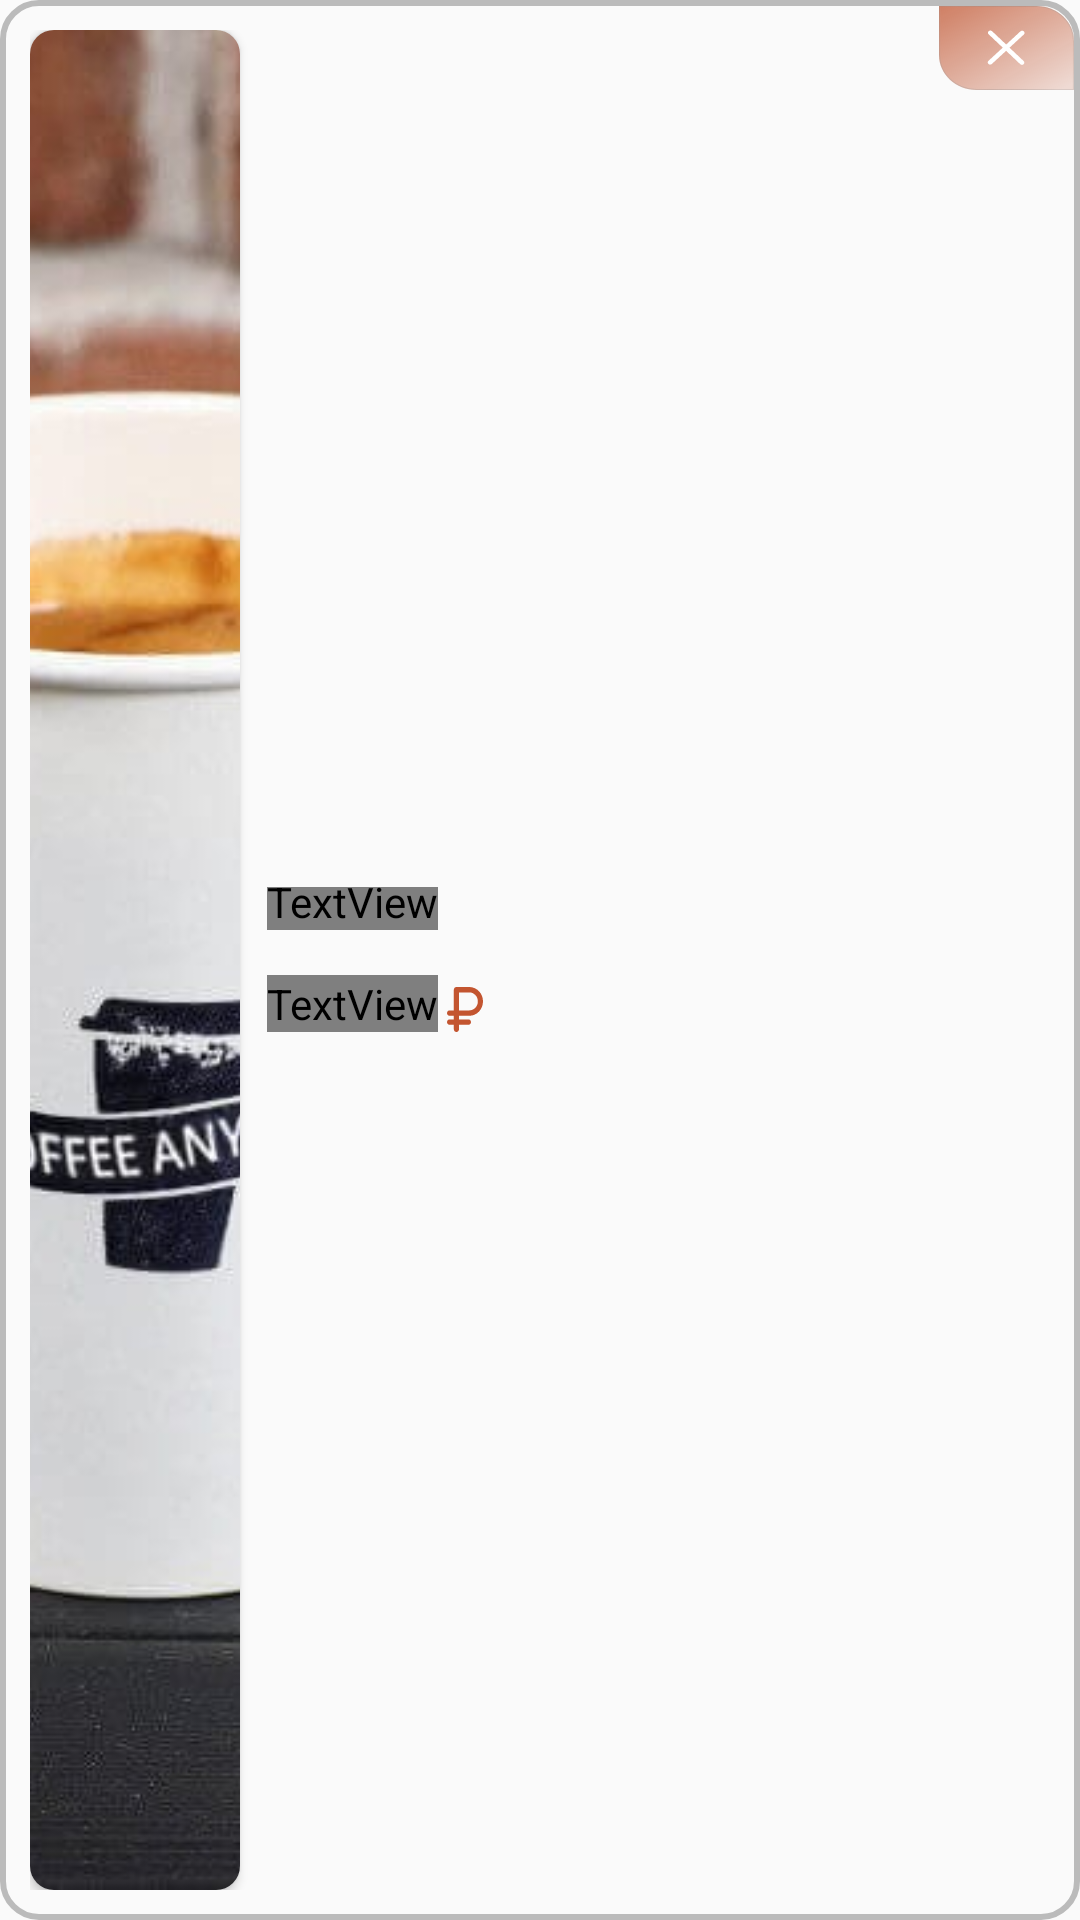

Write the Android layout XML for this screen, with the resource values it uses.
<!-- AndroidManifest.xml: application theme AppSplash -->
<!-- res/layout/custom_layout_favourites.xml -->
<?xml version="1.0" encoding="utf-8"?>
<FrameLayout xmlns:android="http://schemas.android.com/apk/res/android"
    android:layout_width="match_parent"
    android:layout_height="90dp"
    xmlns:app="http://schemas.android.com/apk/res-auto"
    android:background="@drawable/favor_bcg"
    android:layout_marginBottom="20dp">

    <LinearLayout
        android:layout_margin="10dp"
        android:layout_width="match_parent"
        android:layout_height="match_parent">
        <androidx.cardview.widget.CardView
            android:layout_gravity="center_vertical"
            android:layout_width="70dp"
            android:layout_height="match_parent"
            android:backgroundTint="@color/transparent"
            app:cardCornerRadius="8dp">
            <ImageView
                android:id="@+id/fvrImage"
                android:layout_width="match_parent"
                android:layout_height="match_parent"
                android:scaleType="centerCrop"
                android:src="@drawable/img"/>
        </androidx.cardview.widget.CardView>

        <LinearLayout
            android:layout_gravity="center"
            android:layout_marginStart="9dp"
            android:orientation="vertical"
            android:layout_width="wrap_content"
            android:layout_height="wrap_content">
            <TextView
                android:id="@+id/fvrTitle"
                android:layout_marginTop="-5dp"
                android:layout_width="wrap_content"
                android:layout_height="wrap_content"
                android:text="Капучино"
                android:textColor="@color/white"
                android:fontFamily="@font/raleway_medium"
                android:textSize="16sp"
                android:letterSpacing="0.02"
                android:layout_marginBottom="15dp"
                />


            <LinearLayout
                android:layout_gravity="bottom|left"
                android:layout_width="wrap_content"
                android:layout_height="wrap_content">

                <TextView
                    android:id="@+id/fvrPrice"
                    android:layout_width="wrap_content"
                    android:layout_height="wrap_content"
                    android:text="160"
                    android:textColor="@color/white"
                    android:fontFamily="@font/oswald_medium"
                    android:textSize="18sp"
                    android:letterSpacing="0.05"/>
                <ImageView
                    android:layout_marginStart="3dp"
                    android:layout_marginTop="2dp"
                    android:layout_gravity="center_vertical"
                    android:layout_width="wrap_content"
                    android:layout_height="wrap_content"
                    android:src="@drawable/ico_rub"/>
            </LinearLayout>
        </LinearLayout>
    </LinearLayout>

    <Button
        android:id="@+id/removeFvr"
        android:layout_gravity="end|top"
        android:layout_width="45dp"
        android:layout_height="28dp"
        android:background="@drawable/favour_cross"
        android:layout_margin="2dp"/>

  

</FrameLayout>
<!-- resources referenced by this layout -->
<resources>
  <color name="transparent">#00FFFFFF</color>
  <color name="white">#FFFFFFFF</color>
  <!-- drawable favor_bcg (drawable) -->
  <?xml version="1.0" encoding="utf-8"?>
  <selector xmlns:android="http://schemas.android.com/apk/res/android">
          <item>
              <shape>
                  <corners android:radius="12dp"/>
  
                  <stroke android:color="#41000000" android:width="2dp"/>
              </shape>
          </item>
  </selector>
  <!-- drawable favor_plus: vector/xml drawable (drawable, 2548 chars, omitted) -->
  <!-- drawable favour_cross: vector/xml drawable (drawable, 2599 chars, omitted) -->
  <!-- drawable ico_rub (drawable) -->
  <vector xmlns:android="http://schemas.android.com/apk/res/android"
      android:width="12dp"
      android:height="15dp"
      android:viewportWidth="12"
      android:viewportHeight="15">
    <path
        android:pathData="M7.429,9.6C8.641,9.6 9.804,9.094 10.661,8.194C11.518,7.294 12,6.073 12,4.8C12,3.527 11.518,2.306 10.661,1.406C9.804,0.506 8.641,0 7.429,0H3.143C2.916,0 2.698,0.095 2.537,0.264C2.376,0.432 2.286,0.661 2.286,0.9V7.8H0.857C0.63,7.8 0.412,7.895 0.251,8.064C0.09,8.232 0,8.461 0,8.7C0,8.939 0.09,9.168 0.251,9.336C0.412,9.505 0.63,9.6 0.857,9.6H2.286V10.8H0.857C0.63,10.8 0.412,10.895 0.251,11.064C0.09,11.232 0,11.461 0,11.7C0,11.939 0.09,12.168 0.251,12.336C0.412,12.505 0.63,12.6 0.857,12.6H2.286V14.1C2.286,14.339 2.376,14.568 2.537,14.736C2.698,14.905 2.916,15 3.143,15C3.37,15 3.588,14.905 3.749,14.736C3.91,14.568 4,14.339 4,14.1V12.6H7.143C7.37,12.6 7.588,12.505 7.749,12.336C7.91,12.168 8,11.939 8,11.7C8,11.461 7.91,11.232 7.749,11.064C7.588,10.895 7.37,10.8 7.143,10.8H4V9.6H7.429ZM4,1.8H7.429C8.186,1.8 8.913,2.116 9.449,2.679C9.985,3.241 10.286,4.004 10.286,4.8C10.286,5.596 9.985,6.359 9.449,6.921C8.913,7.484 8.186,7.8 7.429,7.8H4V1.8Z"
        android:fillColor="#C35530"/>
  </vector>
  <!-- drawable img: png bitmap (drawable, 473985 bytes) -->
  <style name="AppSplash" parent="Theme.AppCompat.Light.NoActionBar">
          <item name="android:windowNoTitle">true</item>
          <item name="android:windowActionBar">false</item>
          <item name="android:windowIsTranslucent">true</item>
          <item name="android:windowContentOverlay">@null</item>
          <item name="android:statusBarColor">@color/blue</item>
          <item name="android:navigationBarColor">@color/blue</item>
          <item name="android:windowActivityTransitions">true</item>
          <item name="android:activityOpenEnterAnimation">@anim/enter_animation</item>
          <item name="android:activityOpenExitAnimation">@anim/exit_animation</item>
          <item name="android:activityCloseEnterAnimation">@anim/enter_animation</item>
          <item name="android:activityCloseExitAnimation">@anim/exit_animation</item>
  
  
          <item name="bottomSheetDialogTheme">@style/AppBottomSheetDialogTheme</item>
      </style>
  <color name="blue">#1C212D</color>
  <style name="AppBottomSheetDialogTheme" parent="Theme.Design.Light.BottomSheetDialog">
          <item name="bottomSheetStyle">@style/AppModalStyle</item>
      </style>
  <style name="AppModalStyle" parent="Widget.Design.BottomSheet.Modal">
          <item name="android:background">@drawable/bcg_bottom_sheet</item>
      </style>
  <!-- drawable bcg_bottom_sheet (drawable) -->
  <?xml version="1.0" encoding="utf-8"?>
  <shape xmlns:android="http://schemas.android.com/apk/res/android"
      android:shape="rectangle">
      <solid android:color="@color/blue" />
  
      <corners android:topLeftRadius="20dp"
          android:topRightRadius="20dp" />
  
  </shape>
</resources>
